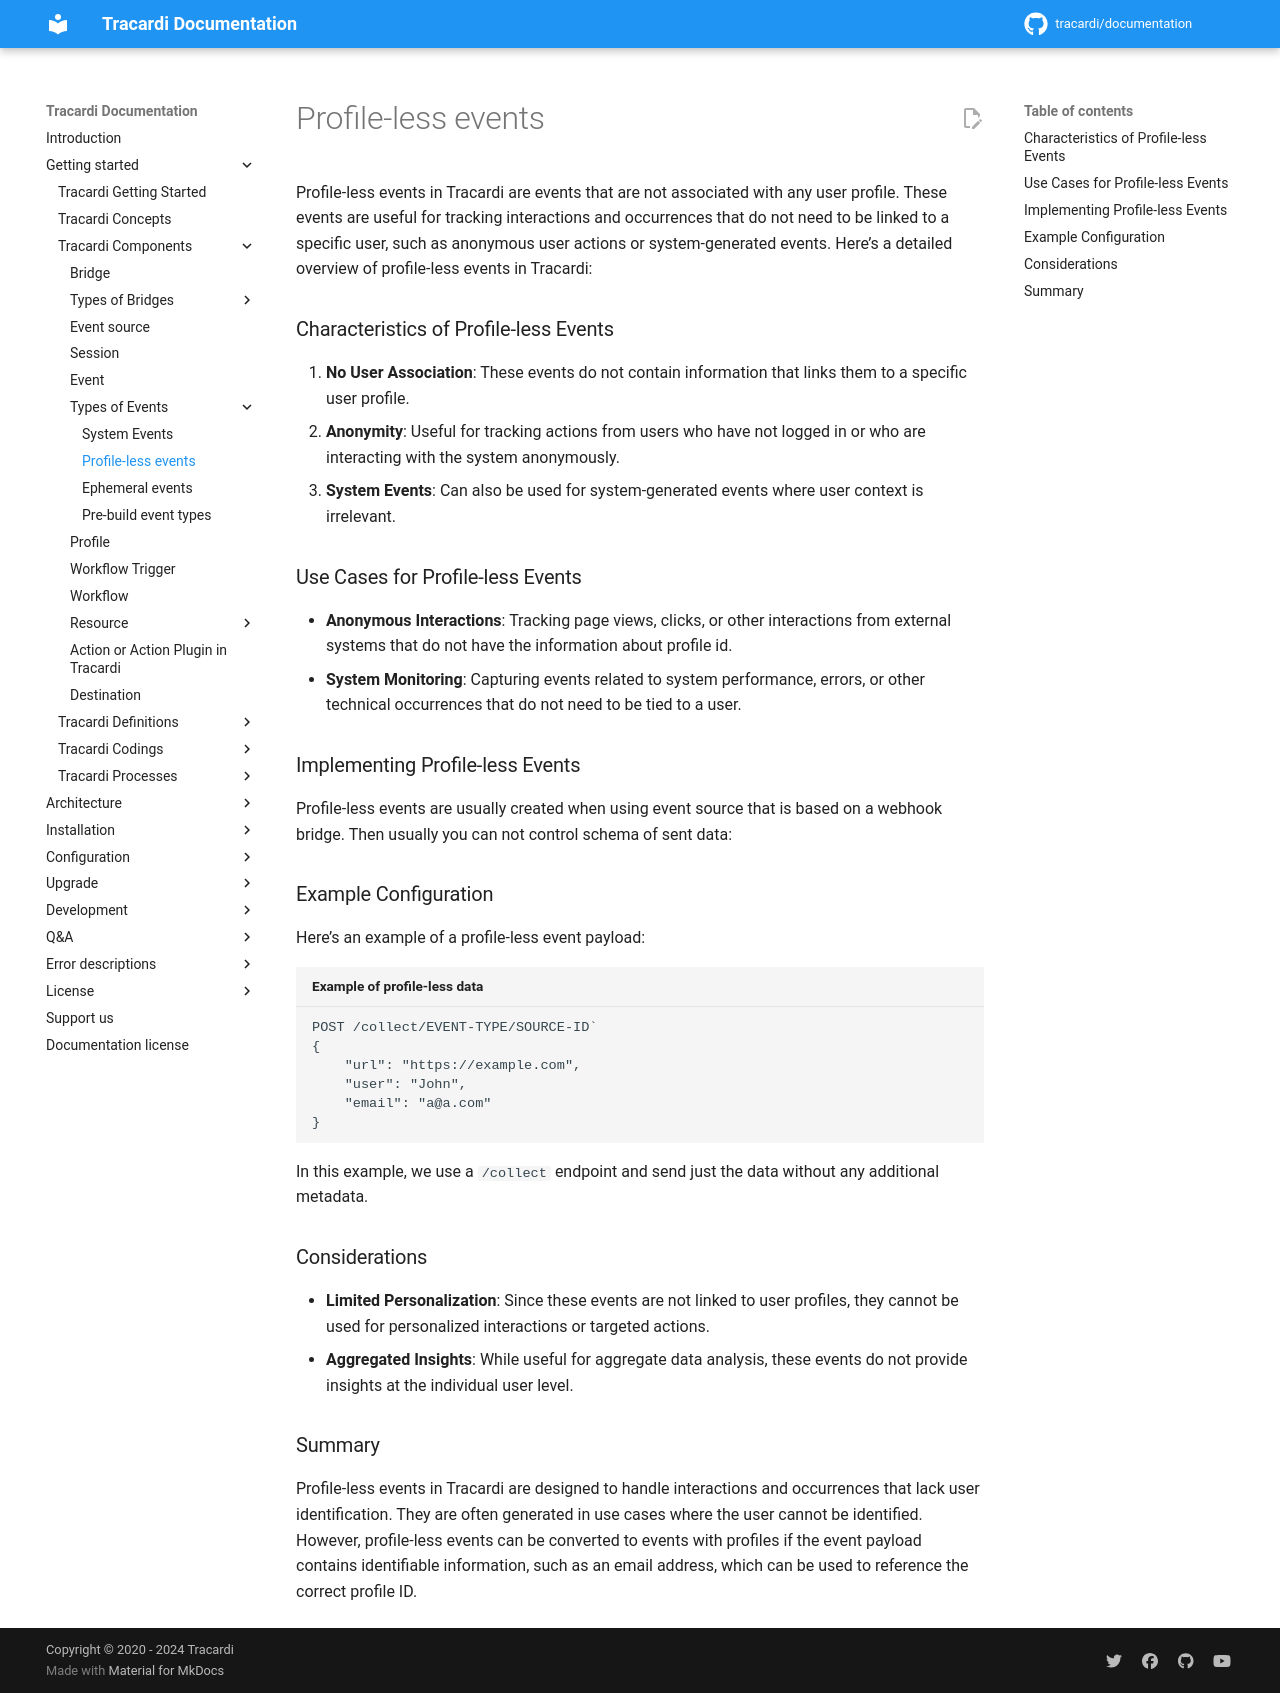

repository: Tracardi/documentation · page: 1.1.x/getting_started/components/events/profile_less_events/index.html · generator: mkdocs

# Profile-less events

Profile-less events in Tracardi are events that are not associated with any user profile. These events are useful for
tracking interactions and occurrences that do not need to be linked to a specific user, such as anonymous user actions
or system-generated events. Here’s a detailed overview of profile-less events in Tracardi:

### Characteristics of Profile-less Events

1. **No User Association**: These events do not contain information that links them to a specific user profile.
2. **Anonymity**: Useful for tracking actions from users who have not logged in or who are interacting with the system
   anonymously.
3. **System Events**: Can also be used for system-generated events where user context is irrelevant.

### Use Cases for Profile-less Events

- **Anonymous Interactions**: Tracking page views, clicks, or other interactions from external systems that do not have
  the information about profile id.
- **System Monitoring**: Capturing events related to system performance, errors, or other technical occurrences that do
  not need to be tied to a user.

### Implementing Profile-less Events

Profile-less events are usually created when using event source that is based on a webhook bridge. Then usually you can not control schema of sent data:

### Example Configuration

Here’s an example of a profile-less event payload:

``` title="Example of profile-less data"
POST /collect/EVENT-TYPE/SOURCE-ID`
{
    "url": "https://example.com",
    "user": "John",
    "email": "a@a.com"
}
```

In this example, we use a `/collect` endpoint and send just the data without any additional metadata.

### Considerations

- **Limited Personalization**: Since these events are not linked to user profiles, they cannot be used for personalized
  interactions or targeted actions.
- **Aggregated Insights**: While useful for aggregate data analysis, these events do not provide insights at the
  individual user level.

### Summary

Profile-less events in Tracardi are designed to handle interactions and occurrences that lack user identification. They
are often generated in use cases where the user cannot be identified. However, profile-less events can be converted to
events with profiles if the event payload contains identifiable information, such as an email address, which can be used
to reference the correct profile ID.
